2-way image classification set "Downsized_128x128x3" from GitHub (jsmit659/BioMed-Midterm); label vocabulary: DME, drusen.

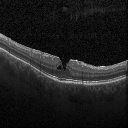
Label: DME

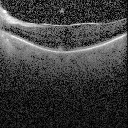
Label: drusen

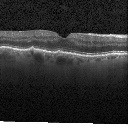
Label: drusen

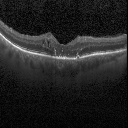
Label: DME

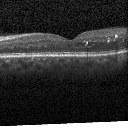
Label: DME

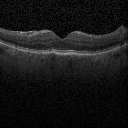
Label: drusen
